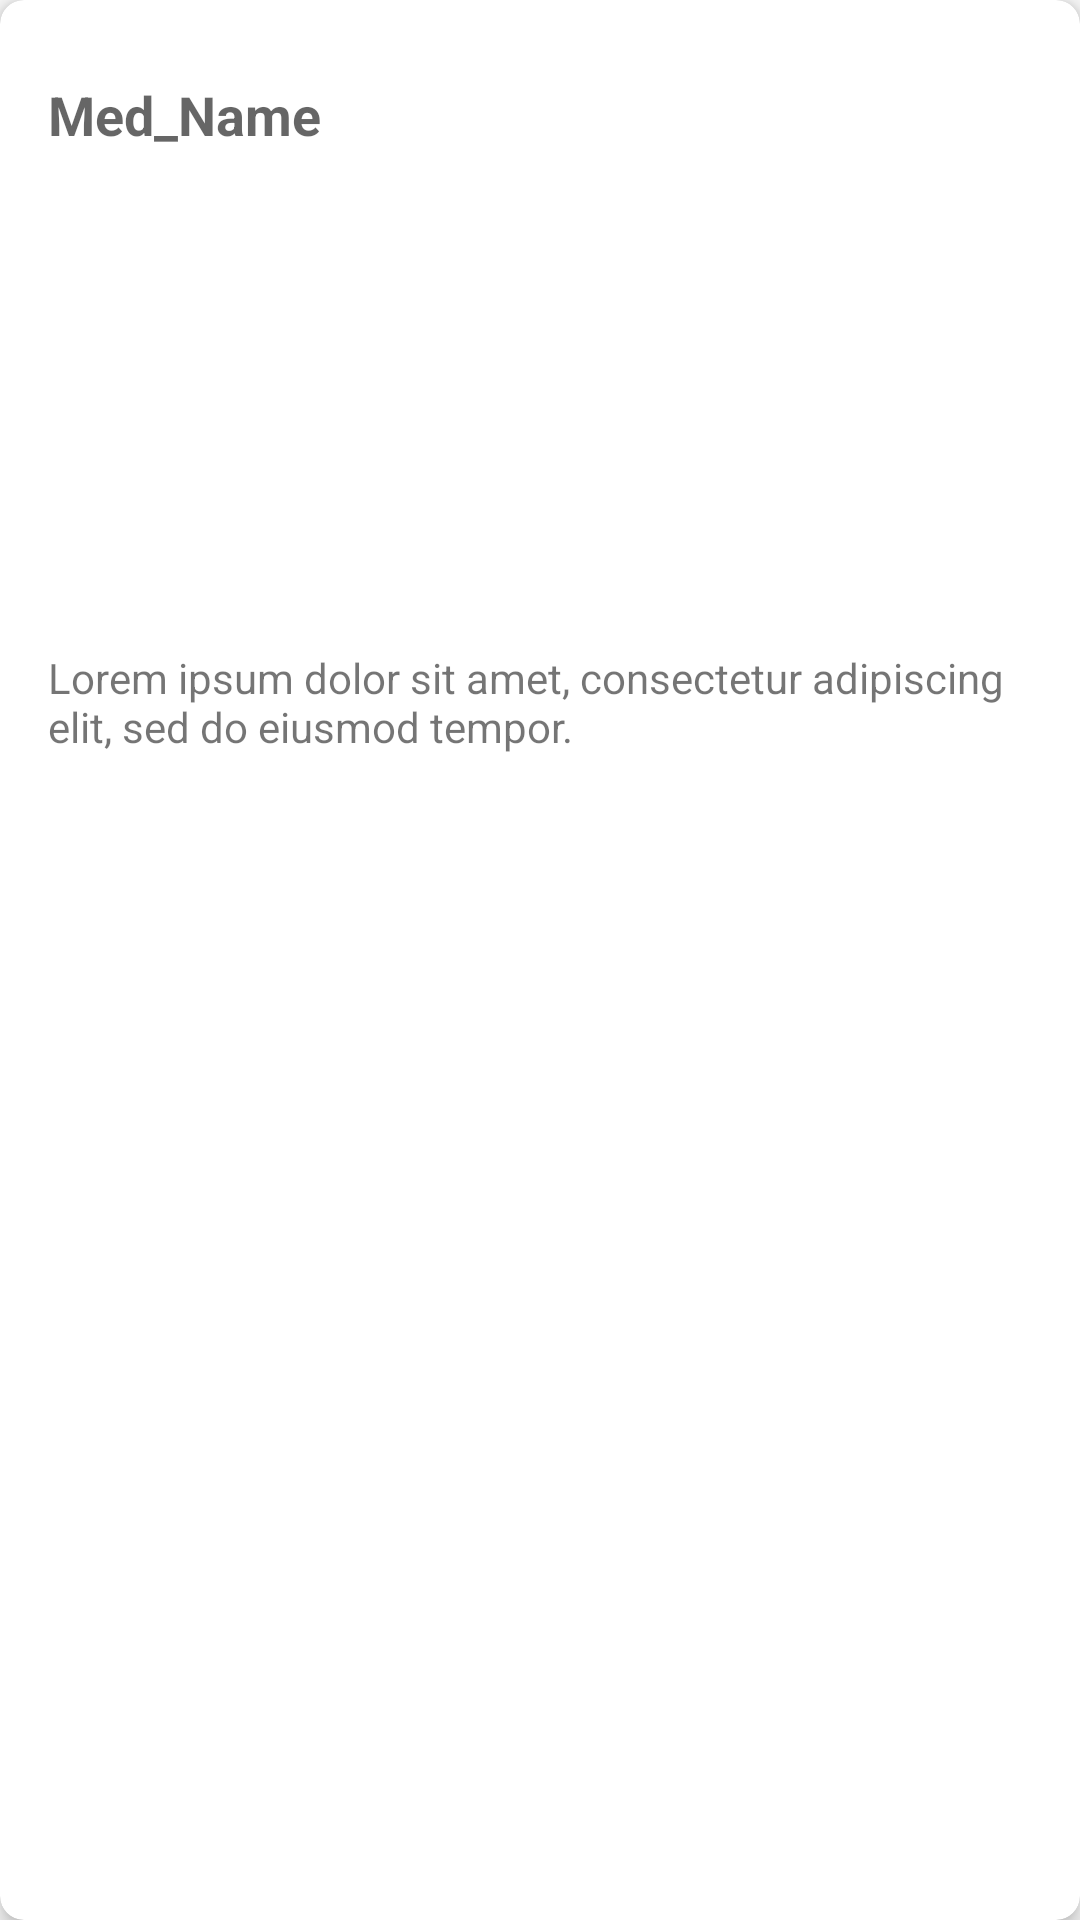

Android layout source for this screen:
<!-- AndroidManifest.xml: application theme AppTheme -->
<!-- res/layout/activity_side_effect.xml -->
<?xml version="1.0" encoding="utf-8"?>
<androidx.cardview.widget.CardView xmlns:android="http://schemas.android.com/apk/res/android"
    xmlns:card_view="http://schemas.android.com/apk/res-auto"
    android:layout_width="match_parent"
    android:layout_height="wrap_content"
    android:layout_marginBottom="16dp"
    card_view:cardCornerRadius="8dp"
    card_view:cardElevation="4dp">

    <LinearLayout
        android:layout_width="match_parent"
        android:layout_height="wrap_content"
        android:orientation="vertical"
        android:padding="16dp"
        android:layout_marginTop="10dp"
        >

        <TextView
            android:id="@+id/medicineName"
            android:layout_width="wrap_content"
            android:layout_height="wrap_content"
            android:text="Med_Name"
            android:textAppearance="?android:attr/textAppearanceMedium"
            android:textStyle="bold" />

        <ImageView
            android:id="@+id/medicineImage"
            android:layout_width="match_parent"
            android:layout_height="150dp"
            android:layout_marginTop="8dp"
            android:scaleType="centerCrop"
            android:src="@drawable/placeholder" />

        <TextView
            android:id="@+id/medicineDescription"
            android:layout_width="match_parent"
            android:layout_height="wrap_content"
            android:layout_marginTop="8dp"
            android:text="Lorem ipsum dolor sit amet, consectetur adipiscing elit, sed do eiusmod tempor."
            android:textAppearance="?android:attr/textAppearanceSmall" />

    </LinearLayout>
</androidx.cardview.widget.CardView>
<!-- resources referenced by this layout -->
<resources>
  <style name="AppTheme" parent="Theme.AppCompat.Light.NoActionBar">
          <item name="windowNoTitle">true</item>
          <item name="windowActionBar">false</item>
      </style>
</resources>
